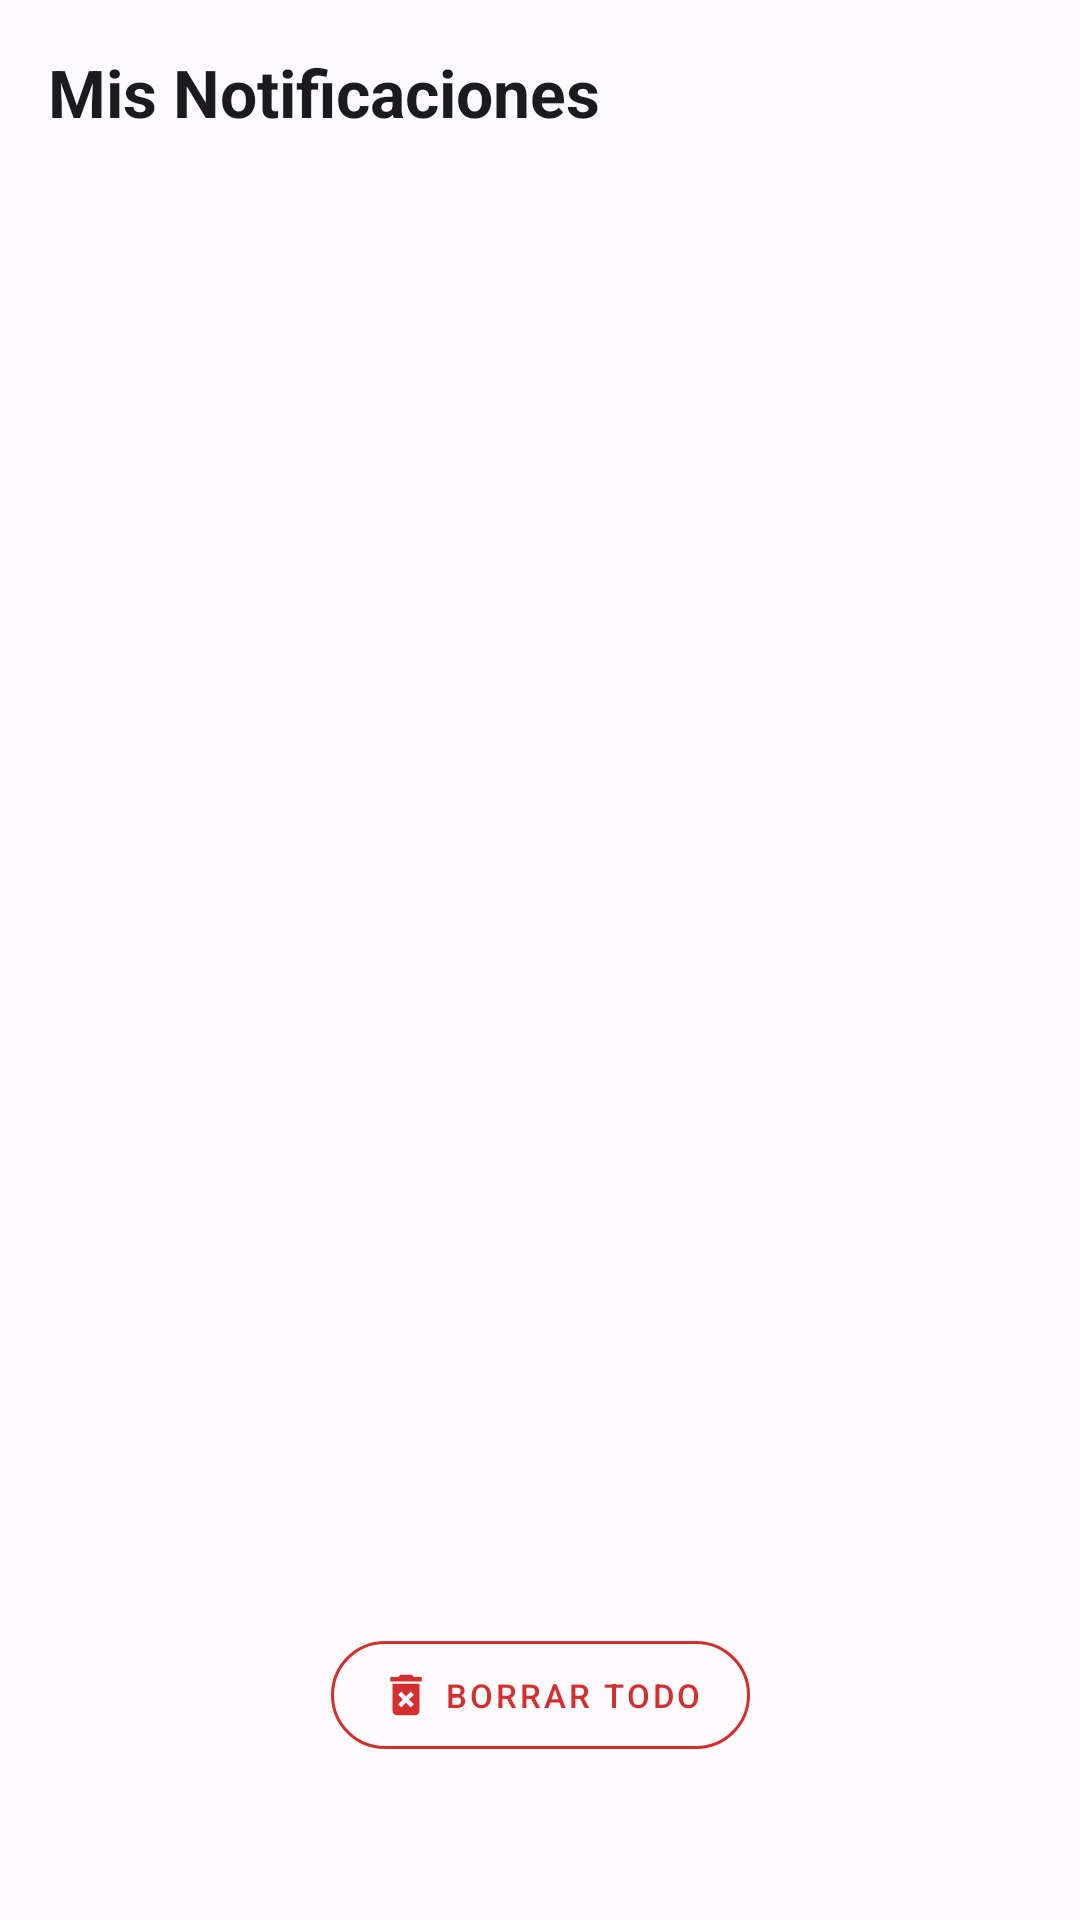

This screen was rendered from an Android layout file. Write that file and the resources it references.
<!-- AndroidManifest.xml: application theme Theme.MENULATERAL -->
<!-- res/layout/fragment_guardar_notifications.xml -->
<?xml version="1.0" encoding="utf-8"?>
<androidx.constraintlayout.widget.ConstraintLayout
    xmlns:android="http://schemas.android.com/apk/res/android"
    xmlns:app="http://schemas.android.com/apk/res-auto"
    xmlns:tools="http://schemas.android.com/tools"
    android:layout_width="match_parent"
    android:layout_height="match_parent"
    android:padding="16dp"
    android:background="?android:attr/colorBackground">

    
    <TextView
        android:id="@+id/tvTitle"
        android:layout_width="wrap_content"
        android:layout_height="wrap_content"
        android:text="Mis Notificaciones"
        android:textSize="22sp"
        android:textStyle="bold"
        android:textColor="?attr/colorOnBackground"
        app:layout_constraintStart_toStartOf="parent"
        app:layout_constraintTop_toTopOf="parent" />

    
    <LinearLayout
        android:id="@+id/textEmptyState"
        android:layout_width="wrap_content"
        android:layout_height="wrap_content"
        android:orientation="vertical"
        android:gravity="center"
        android:visibility="gone"
        app:layout_constraintTop_toTopOf="parent"
        app:layout_constraintBottom_toBottomOf="parent"
        app:layout_constraintStart_toStartOf="parent"
        app:layout_constraintEnd_toEndOf="parent">

        <ImageView
            android:layout_width="64dp"
            android:layout_height="64dp"
            android:src="@drawable/ic_notificacion"
            app:tint="?android:attr/textColorSecondary"
            android:contentDescription="Sin notificaciones"/>

        <TextView
            android:layout_width="wrap_content"
            android:layout_height="wrap_content"
            android:text="Sin notificaciones guardadas"
            android:layout_marginTop="8dp"
            android:textColor="?android:attr/textColorSecondary"/>
    </LinearLayout>

    
    <androidx.recyclerview.widget.RecyclerView
        android:id="@+id/recyclerNotifications"
        android:layout_width="0dp"
        android:layout_height="0dp"
        android:layout_marginTop="16dp"
        android:layout_marginBottom="16dp"
        android:clipToPadding="false"
        app:layoutManager="androidx.recyclerview.widget.LinearLayoutManager"
        app:layout_constraintTop_toBottomOf="@+id/tvTitle"
        app:layout_constraintBottom_toTopOf="@+id/btnDeleteAll"
        app:layout_constraintStart_toStartOf="parent"
        app:layout_constraintEnd_toEndOf="parent"
        tools:listitem="@layout/item_notification" />

    
    <com.google.android.material.button.MaterialButton
        android:id="@+id/btnDeleteAll"
        style="@style/Widget.MaterialComponents.Button.OutlinedButton"
        android:layout_width="wrap_content"
        android:layout_height="wrap_content"
        android:text="Borrar Todo"
        android:textColor="#D32F2F"
        android:textSize="11sp"
        app:strokeColor="#D32F2F"
        app:strokeWidth="1dp"
        app:cornerRadius="20dp"
        app:icon="@drawable/ic_delete_red"
        app:iconTint="#D32F2F"
        app:iconGravity="textStart"
        android:layout_marginBottom="35dp"
        app:layout_constraintBottom_toBottomOf="parent"
        app:layout_constraintStart_toStartOf="parent"
        app:layout_constraintEnd_toEndOf="parent" />

</androidx.constraintlayout.widget.ConstraintLayout>
<!-- res/layout/item_notification.xml (included above) -->
<?xml version="1.0" encoding="utf-8"?>
<com.google.android.material.card.MaterialCardView
    xmlns:android="http://schemas.android.com/apk/res/android"
    xmlns:app="http://schemas.android.com/apk/res-auto"
    xmlns:tools="http://schemas.android.com/tools"
    style="?attr/materialCardViewFilledStyle"
    android:layout_width="match_parent"
    android:layout_height="wrap_content"
    android:layout_marginStart="12dp"
    android:layout_marginEnd="12dp"
    android:layout_marginTop="6dp"
    android:layout_marginBottom="6dp"
    android:clickable="true"
    android:focusable="true">
    

    <androidx.constraintlayout.widget.ConstraintLayout
        android:layout_width="match_parent"
        android:layout_height="wrap_content"
        android:padding="16dp">

        
        <TextView
            android:id="@+id/notification_title"
            android:layout_width="0dp"
            android:layout_height="wrap_content"
            android:textAppearance="?attr/textAppearanceTitleMedium"
            android:textStyle="bold"
            android:textColor="?attr/colorOnSurface"
            android:layout_marginEnd="8dp"
            app:layout_constraintStart_toStartOf="parent"
            app:layout_constraintTop_toTopOf="parent"
            app:layout_constraintEnd_toStartOf="@+id/btnDelete"
            tools:text="Nueva Tasa BCV" />

        
        <ImageView
            android:id="@+id/btnDelete"
            android:layout_width="28dp"
            android:layout_height="28dp"
            android:src="@drawable/ic_delete_red"
            android:padding="2dp"
            android:background="?attr/selectableItemBackgroundBorderless"
            app:tint="#F44336"
            app:layout_constraintEnd_toEndOf="parent"
            app:layout_constraintTop_toTopOf="parent"
            app:layout_constraintBottom_toBottomOf="@+id/notification_title"
            android:contentDescription="Borrar notificación" />
        

        
        <TextView
            android:id="@+id/notification_body"
            android:layout_width="0dp"
            android:layout_height="wrap_content"
            android:layout_marginTop="8dp"
            android:textAppearance="?attr/textAppearanceBodyMedium"
            android:textColor="?attr/colorOnSurfaceVariant"
            android:maxLines="2"
            android:ellipsize="end"
            app:layout_constraintTop_toBottomOf="@+id/notification_title"
            app:layout_constraintStart_toStartOf="parent"
            app:layout_constraintEnd_toEndOf="parent"
            tools:text="El precio del dólar BCV se ha actualizado a Bs. 36.54..." />

        
        <TextView
            android:id="@+id/notification_timestamp"
            android:layout_width="wrap_content"
            android:layout_height="wrap_content"
            android:layout_marginTop="12dp"
            android:textAppearance="?attr/textAppearanceCaption"
            android:textColor="?attr/colorOnSurfaceVariant"
            app:layout_constraintTop_toBottomOf="@+id/notification_body"
            app:layout_constraintEnd_toEndOf="parent"
            app:layout_constraintBottom_toBottomOf="parent"
            tools:text="Hace 5 minutos" />

    </androidx.constraintlayout.widget.ConstraintLayout>
</com.google.android.material.card.MaterialCardView>
<!-- resources referenced by this layout -->
<resources>
  <!-- drawable ic_delete_red (drawable) -->
  <vector android:height="30dp" android:tint="#FD0303"
      android:viewportHeight="24" android:viewportWidth="24"
      android:width="30dp" xmlns:android="http://schemas.android.com/apk/res/android">
      <path android:fillColor="@android:color/white" android:pathData="M6,19c0,1.1 0.9,2 2,2h8c1.1,0 2,-0.9 2,-2L18,7L6,7v12zM8.46,11.88l1.41,-1.41L12,12.59l2.12,-2.12 1.41,1.41L13.41,14l2.12,2.12 -1.41,1.41L12,15.41l-2.12,2.12 -1.41,-1.41L10.59,14l-2.13,-2.12zM15.5,4l-1,-1h-5l-1,1L5,4v2h14L19,4z"/>
  </vector>
  <!-- drawable ic_notificacion (drawable) -->
  <vector android:height="24dp" android:tint="#F8F8F8"
      android:viewportHeight="24" android:viewportWidth="24"
      android:width="24dp" xmlns:android="http://schemas.android.com/apk/res/android">
      <path android:fillColor="@android:color/white" android:pathData="M7.58,4.08L6.15,2.65C3.75,4.48 2.17,7.3 2.03,10.5h2c0.15,-2.65 1.51,-4.97 3.55,-6.42zM19.97,10.5h2c-0.15,-3.2 -1.73,-6.02 -4.12,-7.85l-1.42,1.43c2.02,1.45 3.39,3.77 3.54,6.42zM18,11c0,-3.07 -1.64,-5.64 -4.5,-6.32L13.5,4c0,-0.83 -0.67,-1.5 -1.5,-1.5s-1.5,0.67 -1.5,1.5v0.68C7.63,5.36 6,7.92 6,11v5l-2,2v1h16v-1l-2,-2v-5zM12,22c0.14,0 0.27,-0.01 0.4,-0.04 0.65,-0.14 1.18,-0.58 1.44,-1.18 0.1,-0.24 0.15,-0.5 0.15,-0.78h-4c0.01,1.1 0.9,2 2.01,2z"/>
  </vector>
  <style name="Theme.MENULATERAL" parent="Theme.Material3.Light.NoActionBar">
          
          <item name="colorPrimary">@color/md_theme_light_primary</item>
          <item name="colorOnPrimary">@color/md_theme_light_onPrimary</item>
          <item name="colorPrimaryContainer">@color/md_theme_light_primaryContainer</item>
          <item name="colorOnPrimaryContainer">@color/md_theme_light_onPrimaryContainer</item>
          <item name="colorSecondary">@color/md_theme_light_secondary</item>
          <item name="colorOnSecondary">@color/md_theme_light_onSecondary</item>
          
          <item name="android:colorBackground">@color/md_theme_light_background</item>
          <item name="colorOnBackground">@color/md_theme_light_onBackground</item>
          <item name="colorSurface">@color/md_theme_light_surface</item>
          <item name="colorOnSurface">@color/md_theme_light_onSurface</item>
          <item name="colorSurfaceVariant">@color/md_theme_light_surfaceVariant</item>
          <item name="colorOnSurfaceVariant">@color/md_theme_light_onSurfaceVariant</item>
  
          
          <item name="android:activityOpenEnterAnimation">@anim/appear_from_top</item>
  
          
          <item name="android:activityOpenExitAnimation">@anim/stay_put</item>
  
          
          <item name="android:activityCloseEnterAnimation">@anim/stay_put</item>
  
          
          <item name="android:activityCloseExitAnimation">@anim/disappear_to_bottom
          </item> 
      </style>
  <color name="md_theme_light_primary">#0056D0</color>
  <color name="md_theme_light_onPrimary">#FFFFFF</color>
  <color name="md_theme_light_primaryContainer">#DAE2FF</color>
  <color name="md_theme_light_onPrimaryContainer">#001847</color>
  <color name="md_theme_light_secondary">#585E71</color>
  <color name="md_theme_light_onSecondary">#FFFFFF</color>
  <color name="md_theme_light_background">#FEFBFF</color>
  <color name="md_theme_light_onBackground">#1B1B1F</color>
  <color name="md_theme_light_surface">#FEFBFF</color>
  <color name="md_theme_light_onSurface">#1B1B1F</color>
  <color name="md_theme_light_surfaceVariant">#0B0B0B</color>
  <color name="md_theme_light_onSurfaceVariant">#44464F</color>
</resources>
